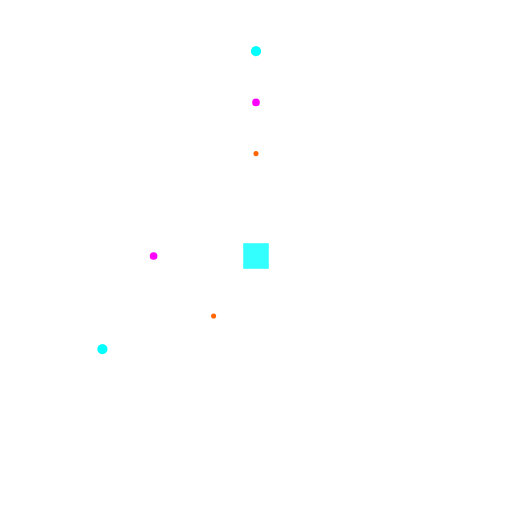
t = 0.00 s
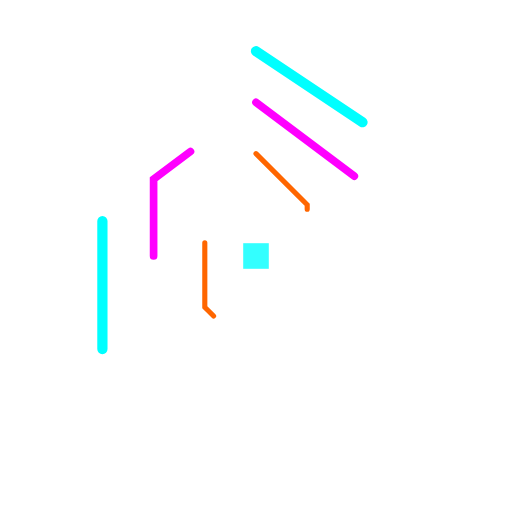
t = 0.50 s
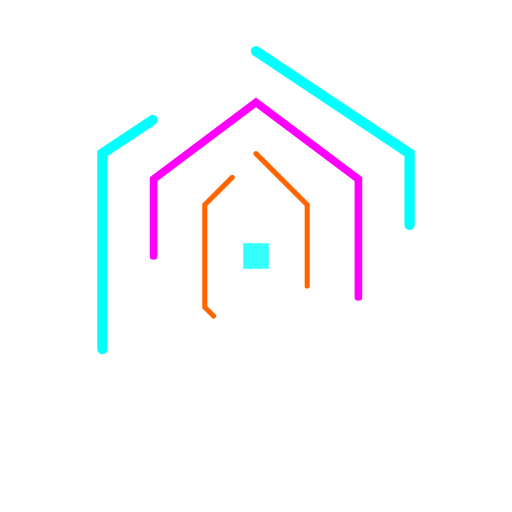
t = 1.00 s
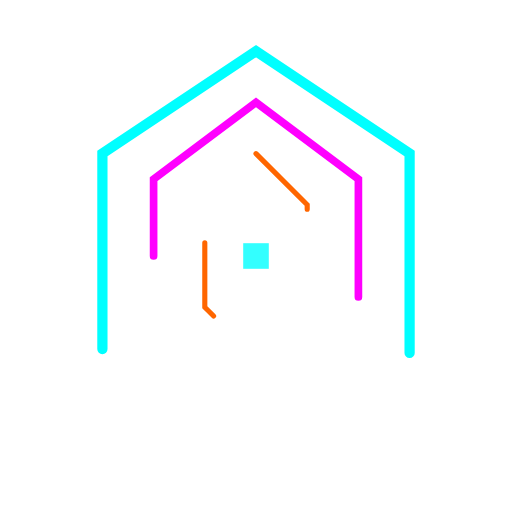
t = 1.50 s
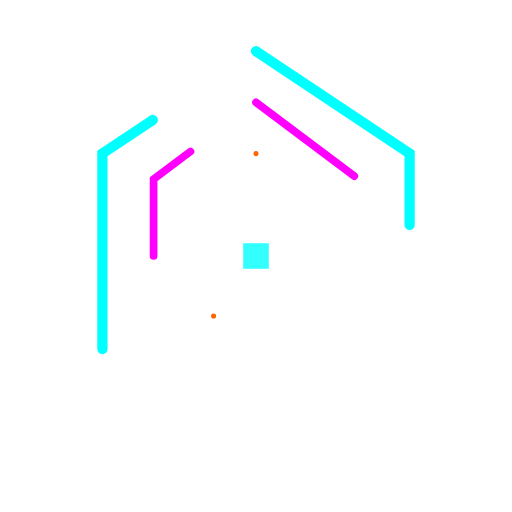
t = 2.00 s
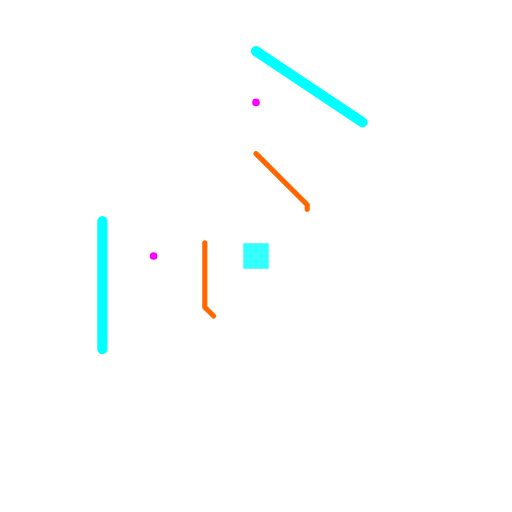
t = 2.50 s

The animated SVG that drew these frames (rendered in a browser with its animation timeline set to each time). Animation: 4 SMIL elements (animate=3,animateTransform=1); one cycle of 3.00 s, repeats indefinitely.

<svg viewBox="0 0 200 200" xmlns="http://www.w3.org/2000/svg">
  <!-- Geometric Loading Pattern -->
  
  <!-- Outer hexagon -->
  <polygon points="100,20 160,60 160,140 100,180 40,140 40,60" fill="none" stroke="#00FFFF" stroke-width="4" stroke-linecap="round">
    <animate attributeName="stroke-dasharray" values="0,300;150,150;0,300" dur="3s" repeatCount="indefinite"/>
  </polygon>
  
  <!-- Middle hexagon -->
  <polygon points="100,40 140,70 140,130 100,160 60,130 60,70" fill="none" stroke="#FF00FF" stroke-width="3" stroke-linecap="round">
    <animate attributeName="stroke-dasharray" values="0,240;120,120;0,240" dur="2.5s" repeatCount="indefinite"/>
  </polygon>
  
  <!-- Inner hexagon -->
  <polygon points="100,60 120,80 120,120 100,140 80,120 80,80" fill="none" stroke="#FF6600" stroke-width="2" stroke-linecap="round">
    <animate attributeName="stroke-dasharray" values="0,120;60,60;0,120" dur="2s" repeatCount="indefinite"/>
  </polygon>
  
  <!-- Center rotating element -->
  <g transform-origin="100 100">
    <rect x="95" y="95" width="10" height="10" fill="#00FFFF" opacity="0.8">
      <animateTransform attributeName="transform" type="rotate" values="0 100 100;360 100 100" dur="1s" repeatCount="indefinite"/>
    </rect>
  </g>
</svg>

